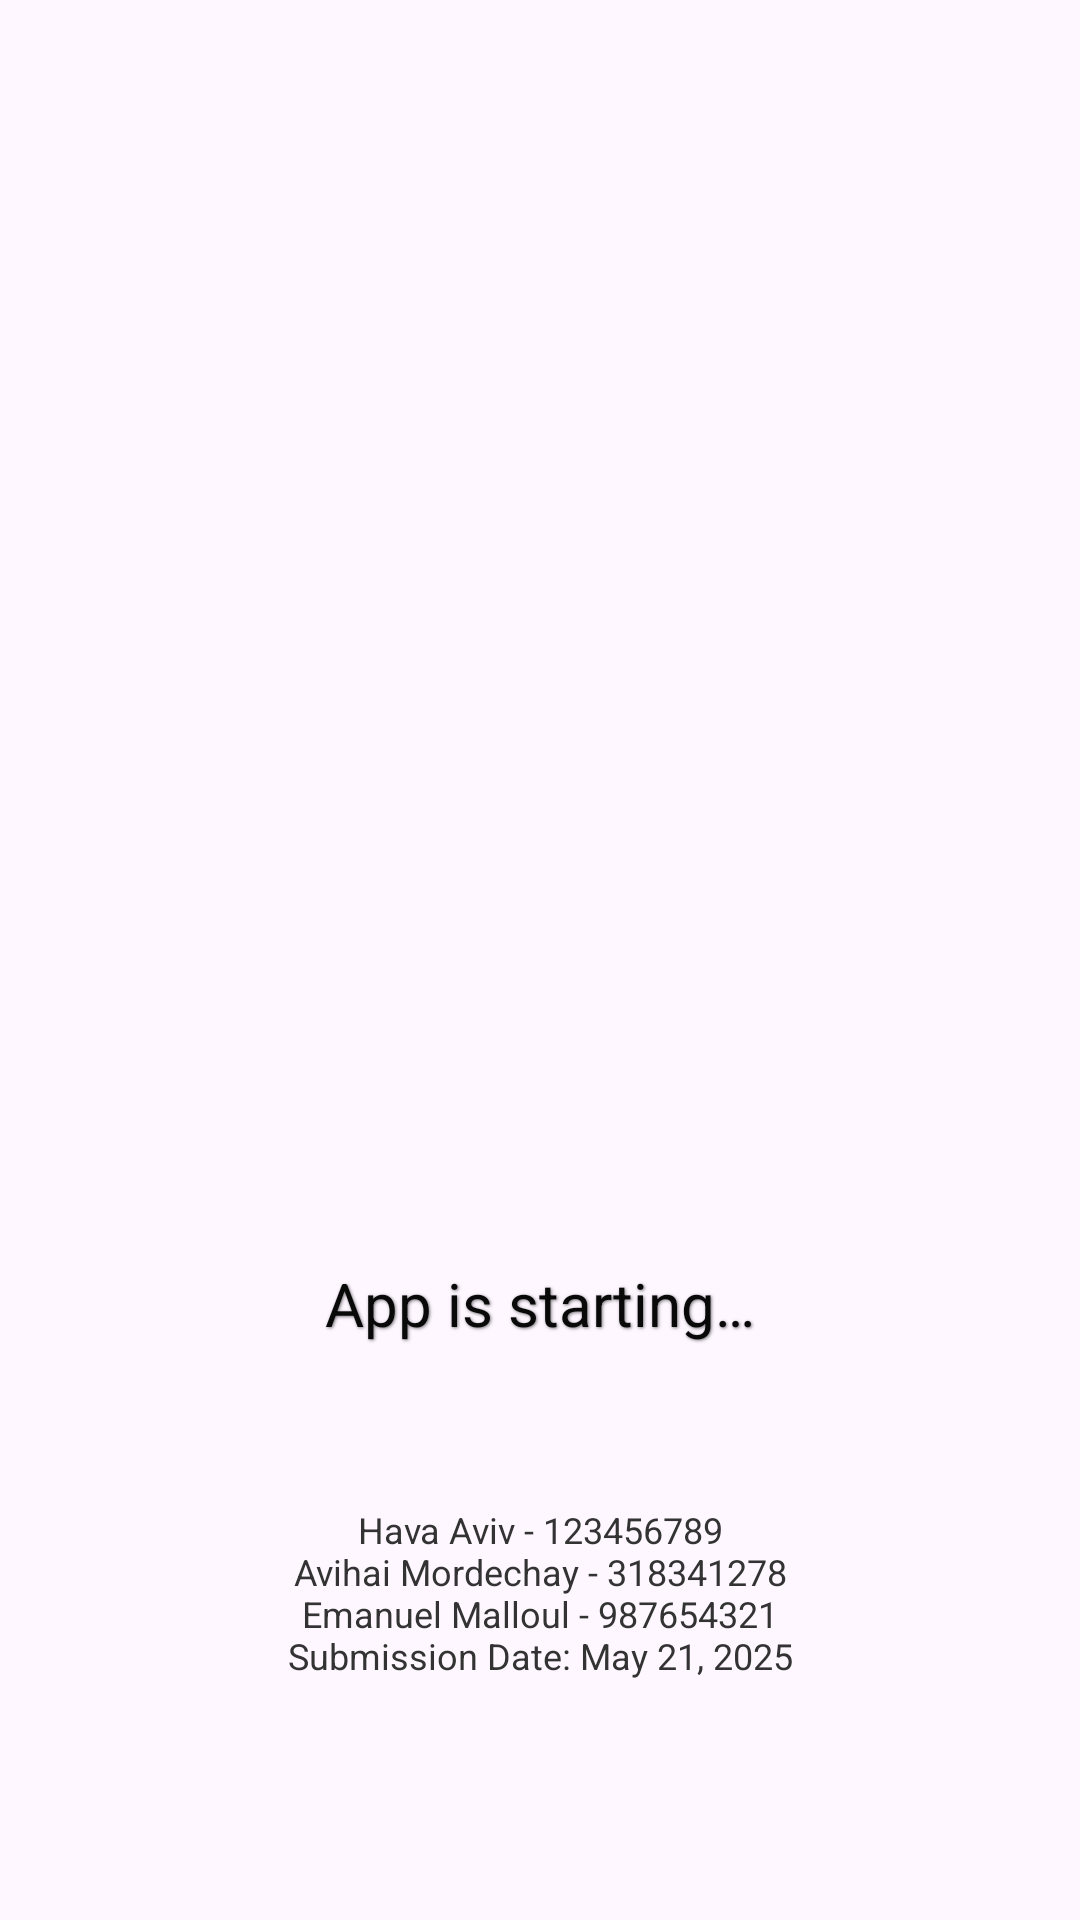

Write the Android layout XML for this screen, with the resource values it uses.
<!-- AndroidManifest.xml: application theme Theme.FinderLog -->
<!-- res/layout/activity_splash.xml -->
<?xml version="1.0" encoding="utf-8"?>
<androidx.constraintlayout.widget.ConstraintLayout xmlns:android="http://schemas.android.com/apk/res/android"
    xmlns:tools="http://schemas.android.com/tools"
    xmlns:app="http://schemas.android.com/apk/res-auto"
    android:id="@+id/main"
    android:layout_width="match_parent"
    android:layout_height="match_parent"
    android:background="@drawable/splash_background"
    tools:context=".activities.SplashActivity">

    <TextView
        android:id="@+id/txvAppStartID"
        android:layout_width="wrap_content"
        android:layout_height="wrap_content"
        android:layout_marginBottom="192dp"
        android:shadowColor="#80000000"
        android:shadowDx="1"
        android:shadowDy="1"
        android:shadowRadius="2"
        android:text="@string/app_is_starting"
        android:textColor="#090909"
        android:textSize="20sp"
        app:layout_constraintBottom_toBottomOf="parent"
        app:layout_constraintEnd_toEndOf="parent"
        app:layout_constraintStart_toStartOf="parent" />

    <TextView
        android:id="@+id/credits"
        android:layout_width="wrap_content"
        android:layout_height="wrap_content"
        android:layout_marginBottom="80dp"
        android:gravity="center"
        android:text="@string/name_and_id"
        android:textColor="#333333"
        android:textSize="12sp"
        app:layout_constraintBottom_toBottomOf="parent"
        app:layout_constraintEnd_toEndOf="parent"
        app:layout_constraintStart_toStartOf="parent" />


</androidx.constraintlayout.widget.ConstraintLayout>
<!-- resources referenced by this layout -->
<resources>
  <string name="app_is_starting">App is starting…</string>
  <string name="name_and_id">Hava Aviv - 123456789\nAvihai Mordechay -
          318341278\nEmanuel Malloul - 987654321\nSubmission Date: May 21, 2025</string>
  <style name="Theme.FinderLog" parent="Base.Theme.FinderLog" />
  <style name="Base.Theme.FinderLog" parent="Theme.Material3.DayNight.NoActionBar">
          
          
          <item name="android:actionBarStyle">@style/Toolbar.White</item>
      </style>
  <style name="Toolbar.White" parent="Widget.AppCompat.Toolbar">
          <item name="android:background">@android:color/white</item>
          <item name="titleTextColor">@android:color/black</item>
          <item name="subtitleTextColor">@android:color/black</item>
          <item name="android:theme">@style/ThemeOverlay.AppCompat.Light</item>
      </style>
</resources>
